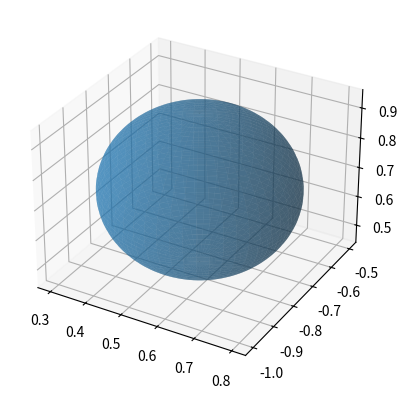

Recreate this plot in Python. (Note: this script raises an exception after producing the figure.)
import matplotlib.pyplot as plt
import numpy as np

def drawSphere(ax, R, x, y, z):
    u = np.linspace(0, 2 * np.pi, 100)# 用参数方程画图
    v = np.linspace(0, np.pi, 100)
    x = R * np.outer(np.cos(u), np.sin(v)) + x# outer()外积函数：返回cosu × sinv
    y = R * np.outer(np.sin(u), np.sin(v)) + y# 
    z = R * np.outer(np.ones(np.size(u)), np.cos(v)) + z# ones()：返回一组[1,1,.......]

    ax.plot_surface(x, y, z, alpha=0.5)

myColor = [(1, 0, 0, 0.5), (0, 0, 1, 0.5), (0, 0.7, 0, 0.5), (0, 0.5, 0.5, 0.5), (1, 0.5, 0, 0.5), (0.5, 0.5, 0, 0.5), (0.5, 0, 1, 0.5)]
def getColor(i):
    global colorInd
    return myColor[i % len(myColor)]

if __name__ == '__main__':
    fig=plt.figure()
    ax=fig.add_subplot(projection='3d')
    # drawSphere(ax, 45.0, 350.0, 350.0, 80.0)
    drawSphere(ax, 0.25, 0.55, -0.75, 0.7)

    f = open("./SaveRay/Rays.txt")
    print("open")
    lines = f.readlines()
    for line in lines:
        strs = line.split()
        if len(strs) == 0:
            continue
        tag = strs[0]
        strs.pop(0)
        rayList = [float(x) for x in strs]
        if tag == 'pnt':
            ax.scatter3D(rayList[0], rayList[1], rayList[2], color=getColor(int(rayList[3])))
        if tag == 'ray':
            ax.quiver(rayList[0], rayList[1], rayList[2], 
                    rayList[3] - rayList[0], rayList[4] - rayList[1], rayList[5] - rayList[2], color=getColor(int(rayList[7]))) 
        if tag == 'norm':
            ax.quiver(rayList[0], rayList[1], rayList[2], 
                    0.3 * rayList[3], 0.3 * rayList[4], 0.3 * rayList[5], color=getColor(int(rayList[6]))) 
    
    # ax.scatter3D(278, 273, -800, color="red")  
    ax.grid()
    ax.set_xlabel('X')
    ax.set_xlim3d(-1, 1)
    ax.set_ylabel('Y')
    ax.set_ylim3d(-1, 1)
    ax.set_zlabel('Z')
    ax.set_zlim3d(-1, 1)
    plt.show()
